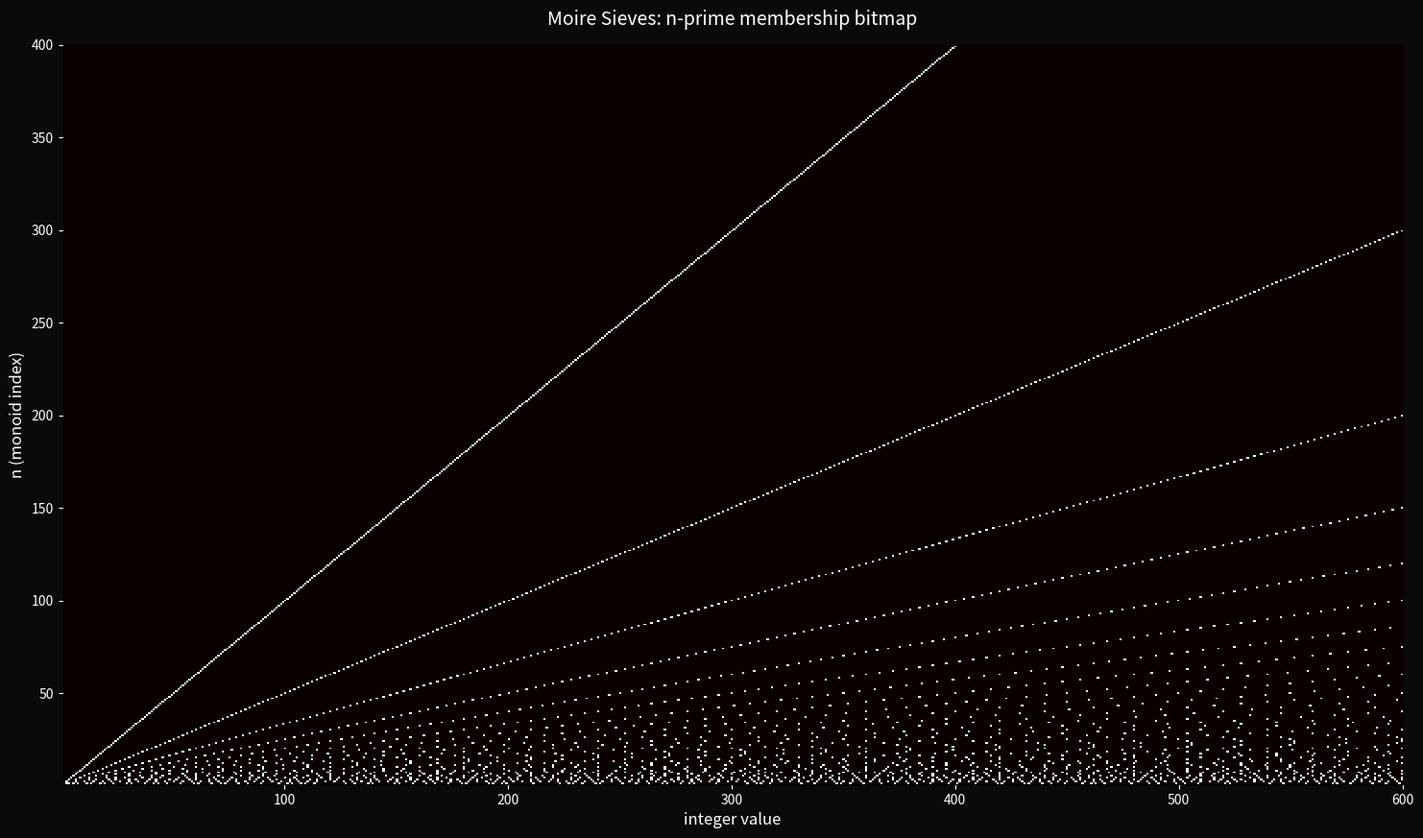

Reproduce this figure in Python.
"""
Moire sieves — overlapping sieve patterns for different n.

For each n, the sieve deletes every n-th integer from the positive integers.
Overlaying these binary patterns (present/absent) for many n values creates
moire interference. We render this as a bitmap where columns are integers
and rows are n-values, with a pixel lit if that integer is an n-prime.
"""

import sys
sys.path.insert(0, '../../../../../core')

import numpy as np
import matplotlib.pyplot as plt

N_MAX = 400    # n = 1..400
K_MAX = 600    # integers 1..600

print("Building moire bitmap...")
bitmap = np.zeros((N_MAX, K_MAX), dtype=np.uint8)

for n in range(1, N_MAX + 1):
    if n == 1:
        # For n=1, mark primes
        sieve = np.ones(K_MAX + 1, dtype=bool)
        sieve[0] = sieve[1] = False
        for p in range(2, int(K_MAX**0.5) + 1):
            if sieve[p]:
                sieve[p*p::p] = False
        for k in range(1, K_MAX + 1):
            if sieve[k]:
                bitmap[n - 1, k - 1] = 1
    else:
        # n-prime: n*k where k is not divisible by n
        for k in range(1, K_MAX // n + 2):
            val = n * k
            if val > K_MAX:
                break
            if k % n != 0:
                bitmap[n - 1, val - 1] = 1

print("Plotting...")
fig, ax = plt.subplots(figsize=(18, 10))
fig.patch.set_facecolor('#0a0a0a')
ax.set_facecolor('#0a0a0a')

# Use a custom colormap: black background, bright points
ax.imshow(bitmap, aspect='auto', cmap='hot', interpolation='nearest',
          origin='lower', extent=[1, K_MAX, 1, N_MAX])
ax.set_xlabel('integer value', color='white', fontsize=12)
ax.set_ylabel('n (monoid index)', color='white', fontsize=12)
ax.set_title('Moire Sieves: n-prime membership bitmap', color='white', fontsize=14, pad=15)
ax.tick_params(colors='white')

plt.savefig('moire_sieves.png', dpi=300, facecolor='#0a0a0a', bbox_inches='tight')
print("-> moire_sieves.png")
